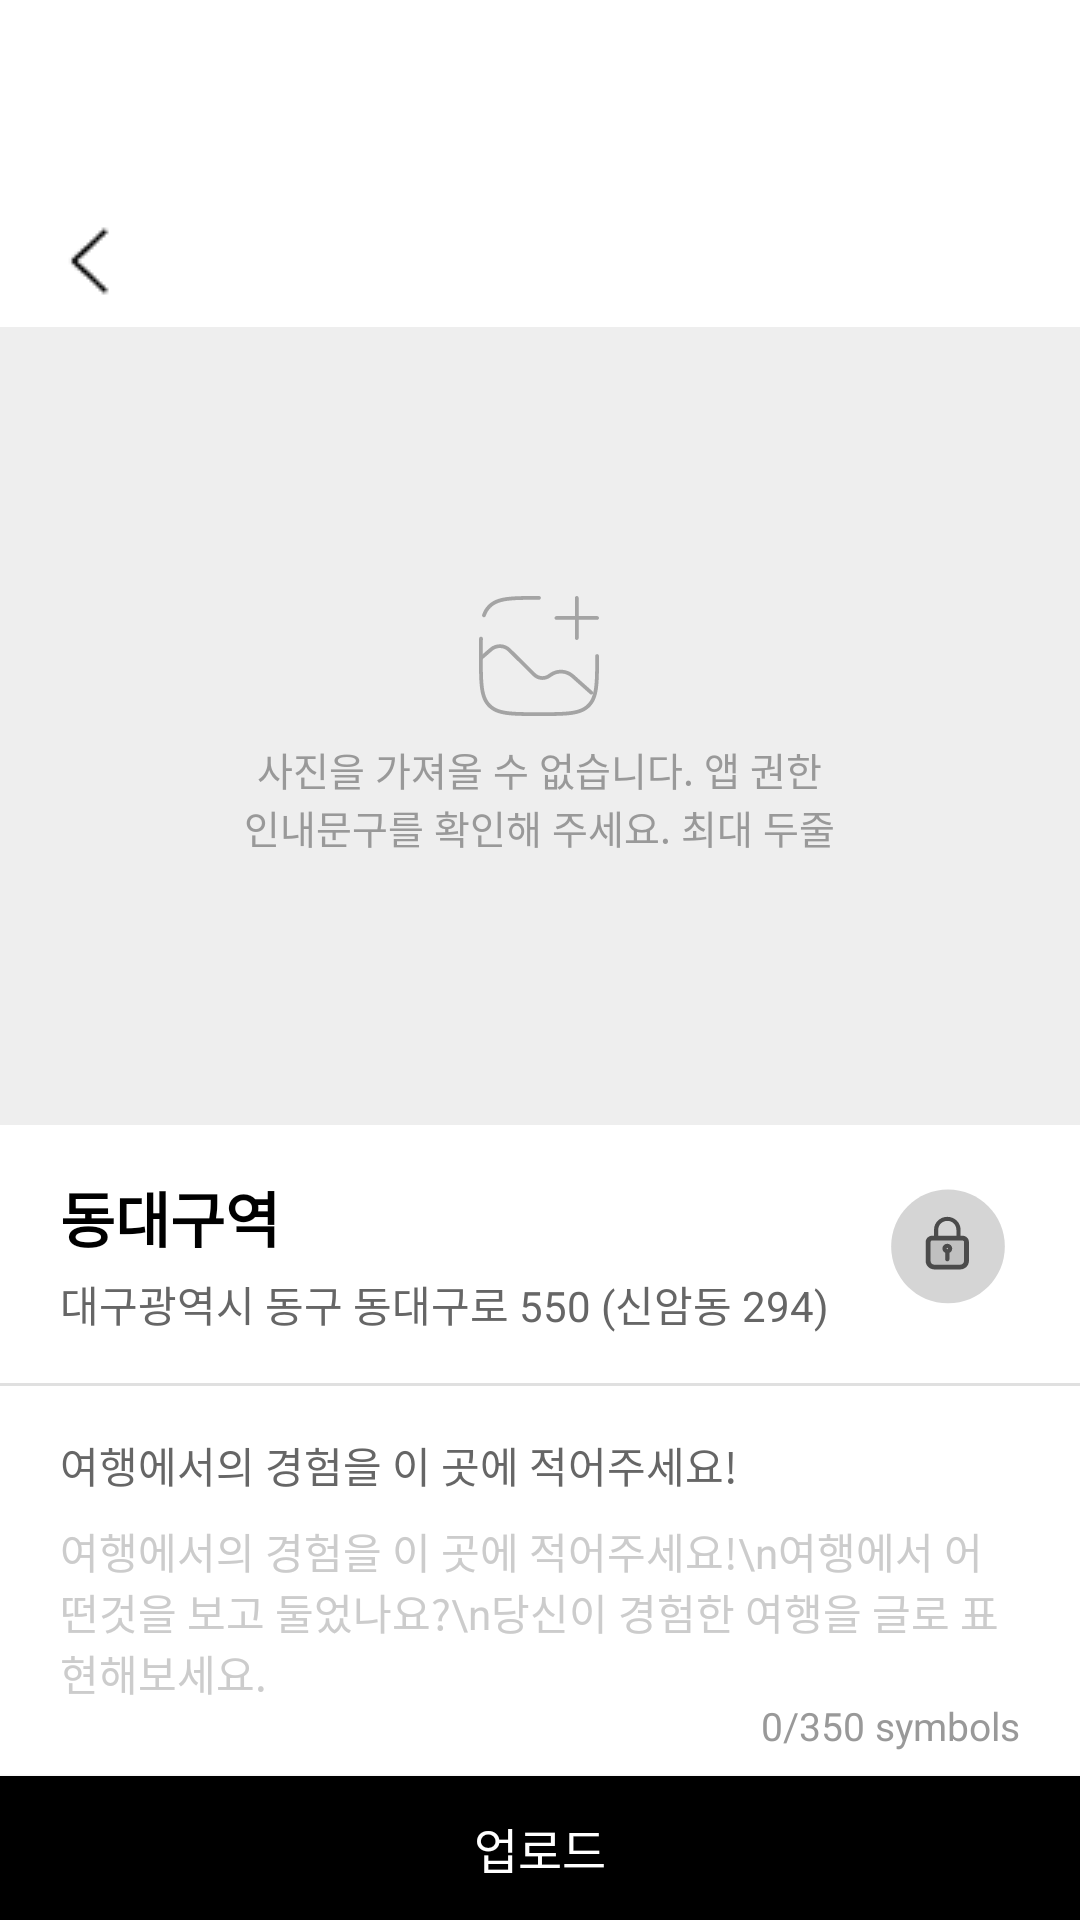

Android layout source for this screen:
<!-- AndroidManifest.xml: application theme Theme.Travelonna -->
<!-- res/layout/activity_place_memory.xml -->
<?xml version="1.0" encoding="utf-8"?>
<RelativeLayout xmlns:android="http://schemas.android.com/apk/res/android"
    xmlns:app="http://schemas.android.com/apk/res-auto"
    android:layout_width="match_parent"
    android:layout_height="match_parent"
    android:background="#FFFFFF">

    
    <ImageView
        android:id="@+id/backButton"
        android:layout_width="24dp"
        android:layout_height="24dp"
        android:layout_alignParentTop="true"
        android:layout_marginStart="20dp"
        android:layout_marginTop="75dp"
        android:src="@drawable/ic_back_black" />

    
    <RelativeLayout
        android:id="@+id/imageContainer"
        android:layout_width="380dp"
        android:layout_height="266dp"
        android:layout_below="@id/backButton"
        android:layout_marginTop="10dp"
        android:layout_centerHorizontal="true"
        android:background="#EEEEEE">

        <LinearLayout
            android:layout_width="wrap_content"
            android:layout_height="wrap_content"
            android:layout_centerInParent="true"
            android:gravity="center"
            android:orientation="vertical">

            <ImageView
                android:layout_width="40dp"
                android:layout_height="40dp"
                android:src="@drawable/ic_profile_add" />

            <TextView
                android:layout_width="wrap_content"
                android:layout_height="wrap_content"
                android:layout_marginTop="8dp"
                android:text="사진을 가져올 수 없습니다. 앱 권한"
                android:textColor="#999999"
                android:textSize="13sp" />

            <TextView
                android:layout_width="wrap_content"
                android:layout_height="wrap_content"
                android:text="인내문구를 확인해 주세요. 최대 두줄"
                android:textColor="#999999"
                android:textSize="13sp" />
        </LinearLayout>
    </RelativeLayout>

    
    <LinearLayout
        android:id="@+id/placeInfoLayout"
        android:layout_width="match_parent"
        android:layout_height="wrap_content"
        android:layout_below="@id/imageContainer"
        android:layout_marginStart="20dp"
        android:layout_marginTop="16dp"
        android:layout_marginEnd="20dp"
        android:orientation="horizontal">

        
        <LinearLayout
            android:layout_width="0dp"
            android:layout_height="wrap_content"
            android:layout_weight="1"
        android:orientation="vertical">

        
        <TextView
            android:id="@+id/placeNameTextView"
            android:layout_width="match_parent"
            android:layout_height="wrap_content"
            android:text="동대구역"
            android:textColor="@color/black"
            android:textSize="20sp"
            android:textStyle="bold" />

        
        <TextView
            android:id="@+id/placeAddressTextView"
            android:layout_width="match_parent"
            android:layout_height="wrap_content"
            android:layout_marginTop="4dp"
            android:text="대구광역시 동구 동대구로 550 (신암동 294)"
            android:textColor="#666666"
            android:textSize="14sp" />
        </LinearLayout>

        
        <ImageView
            android:id="@+id/lockIconView"
            android:layout_width="48dp"
            android:layout_height="48dp"
            android:layout_gravity="center_vertical"
            android:layout_marginStart="8dp"
            android:src="@drawable/ic_circle_lock" />
    </LinearLayout>

    
    <View
        android:id="@+id/divider"
        android:layout_width="match_parent"
        android:layout_height="1dp"
        android:layout_below="@id/placeInfoLayout"
        android:layout_marginTop="16dp"
        android:background="#E0E0E0" />

    
    <TextView
        android:id="@+id/memoryHint"
        android:layout_width="match_parent"
        android:layout_height="wrap_content"
        android:layout_below="@id/divider"
        android:layout_marginStart="20dp"
        android:layout_marginTop="16dp"
        android:layout_marginEnd="20dp"
        android:text="여행에서의 경험을 이 곳에 적어주세요!"
        android:textColor="#666666"
        android:textSize="14sp" />

    <EditText
        android:id="@+id/memoryEditText"
        android:layout_width="match_parent"
        android:layout_height="wrap_content"
        android:layout_below="@id/memoryHint"
        android:layout_above="@id/uploadButton"
        android:layout_marginStart="20dp"
        android:layout_marginTop="8dp"
        android:layout_marginEnd="20dp"
        android:layout_marginBottom="16dp"
        android:background="@null"
        android:gravity="top"
        android:hint="여행에서의 경험을 이 곳에 적어주세요!\n여행에서 어떤것을 보고 둘었나요?\n당신이 경험한 여행을 글로 표현해보세요."
        android:inputType="textMultiLine"
        android:minLines="5"
        android:textColor="@color/black"
        android:textColorHint="#CCCCCC"
        android:textSize="14sp" />

    
    <TextView
        android:id="@+id/counterText"
        android:layout_width="wrap_content"
        android:layout_height="wrap_content"
        android:layout_above="@id/uploadButton"
        android:layout_alignParentEnd="true"
        android:layout_marginEnd="20dp"
        android:layout_marginBottom="8dp"
        android:text="0/350 symbols"
        android:textColor="#999999"
        android:textSize="13sp" />

    
    <Button
        android:id="@+id/uploadButton"
        android:layout_width="match_parent"
        android:layout_height="48dp"
        android:layout_alignParentBottom="true"
        android:layout_marginStart="0dp"
        android:layout_marginEnd="0dp"
        android:background="#000000"
        android:text="업로드"
        android:textColor="#FFFFFF"
        android:textSize="16sp" />

</RelativeLayout>
<!-- resources referenced by this layout -->
<resources>
  <color name="black">#FF000000</color>
  <!-- drawable ic_back_black: png bitmap (drawable, 255 bytes) -->
  <!-- drawable ic_circle_lock: vector/xml drawable (drawable, 2719 chars, omitted) -->
  <!-- drawable ic_profile_add: vector/xml drawable (drawable, 2855 chars, omitted) -->
  <style name="Theme.Travelonna" parent="Theme.MaterialComponents.Light.NoActionBar">
          
          <item name="colorPrimary">@color/blue_primary</item>
          <item name="colorPrimaryDark">@color/blue_dark</item>
          <item name="colorAccent">@color/blue_accent</item>
          <item name="android:windowBackground">@color/white</item>
          <item name="android:textColorPrimary">@color/black</item>
          
          
          <item name="textInputStyle">@style/Widget.App.TextInputLayout</item>
          <item name="materialButtonStyle">@style/Widget.App.Button</item>
          <item name="materialCardViewStyle">@style/Widget.App.CardView</item>
          
          
          <item name="android:buttonStyle">@style/AppButtonStyle</item>
      </style>
  <color name="blue_primary">#5E7BF9</color>
  <color name="blue_dark">#4A62C7</color>
  <color name="blue_accent">#3F51B5</color>
  <color name="white">#FFFFFFFF</color>
  <style name="Widget.App.TextInputLayout" parent="Widget.MaterialComponents.TextInputLayout.OutlinedBox">
          <item name="boxStrokeColor">@color/blue_primary</item>
          <item name="hintTextColor">@color/blue_primary</item>
      </style>
  <style name="Widget.App.Button" parent="Widget.MaterialComponents.Button">
          <item name="backgroundTint">@color/blue_primary</item>
          <item name="android:textColor">@color/white</item>
          <item name="android:textSize">16sp</item>
      </style>
  <style name="Widget.App.CardView" parent="Widget.MaterialComponents.CardView">
          <item name="cardBackgroundColor">@color/white</item>
      </style>
  <style name="AppButtonStyle" parent="Widget.AppCompat.Button">
          <item name="android:background">@drawable/blue_button_background</item>
          <item name="android:textColor">@color/white</item>
      </style>
</resources>
